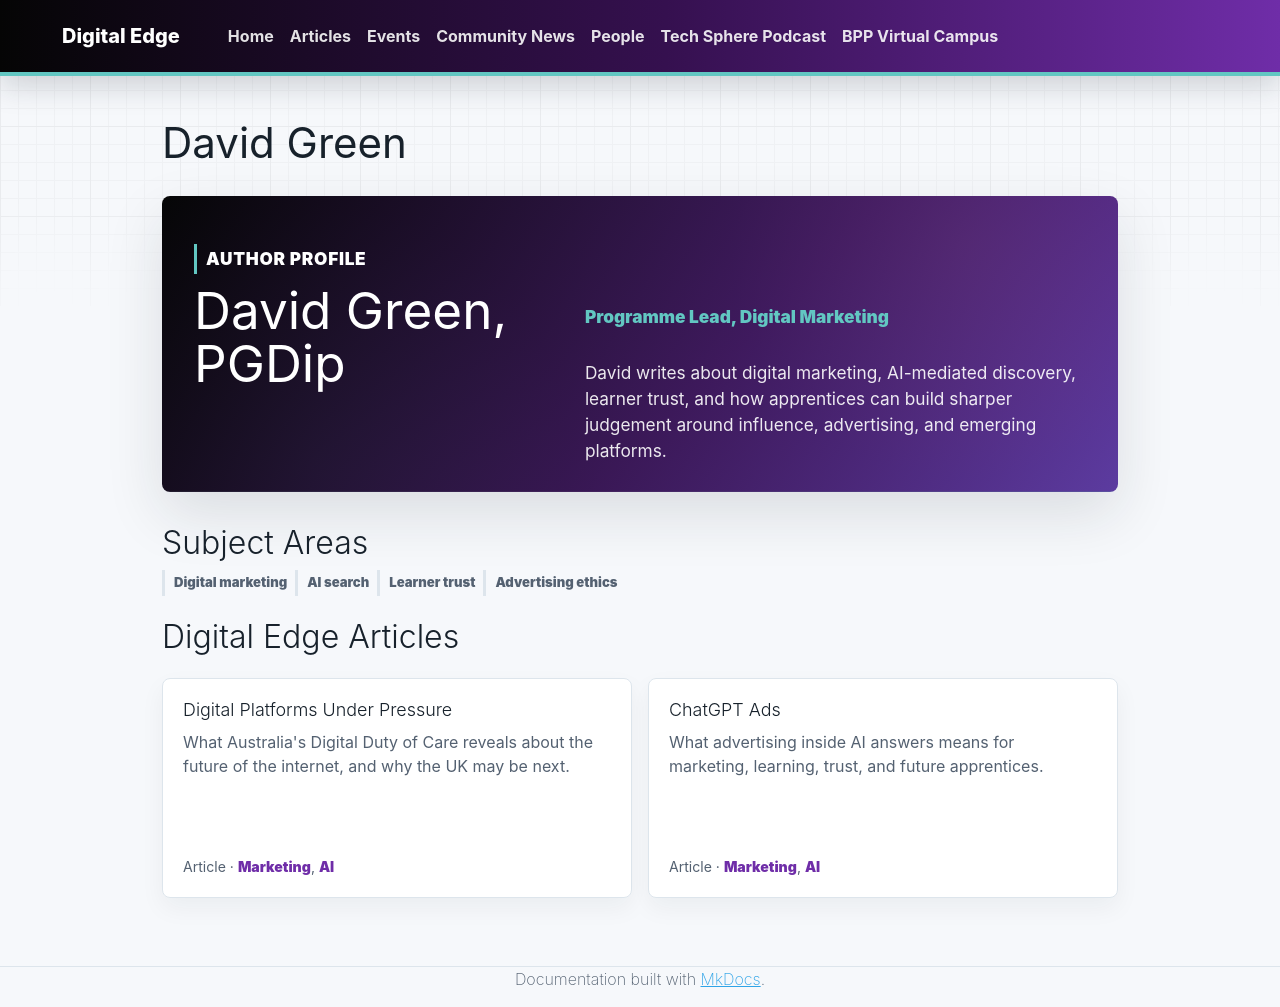

repository: bpp-sot/Digital-Edge · page: people/david-green/index.html · generator: mkdocs

# David Green

<section class="de-profile-hero">
  <div>
    <p class="de-kicker">Author profile</p>
    <h1>David Green, PGDip</h1>
    <p class="de-profile-role">Programme Lead, Digital Marketing</p>
    <p>David writes about digital marketing, AI-mediated discovery, learner trust, and how apprentices can build sharper judgement around influence, advertising, and emerging platforms.</p>
  </div>
</section>

## Subject Areas

<div class="de-subject-tags" aria-label="Subject areas">
  <span>Digital marketing</span>
  <span>AI search</span>
  <span>Learner trust</span>
  <span>Advertising ethics</span>
</div>

## Digital Edge Articles

<div class="de-article-list de-article-list--profile">
  <article class="de-article-card">
    <a class="de-article-card__link" href="../../articles/australia-digital-duty-of-care/">
      <h3>Digital Platforms Under Pressure</h3>
      <p>What Australia's Digital Duty of Care reveals about the future of the internet, and why the UK may be next.</p>
    </a>
    <p class="de-article-card__meta">Article · <a href="../../articles/?tag=Marketing">Marketing</a>, <a href="../../articles/?tag=AI">AI</a></p>
  </article>
  <article class="de-article-card">
    <a class="de-article-card__link" href="../../articles/chatgpt-ads-marketing-learning-apprentices/">
      <h3>ChatGPT Ads</h3>
      <p>What advertising inside AI answers means for marketing, learning, trust, and future apprentices.</p>
    </a>
    <p class="de-article-card__meta">Article · <a href="../../articles/?tag=Marketing">Marketing</a>, <a href="../../articles/?tag=AI">AI</a></p>
  </article>
</div>
